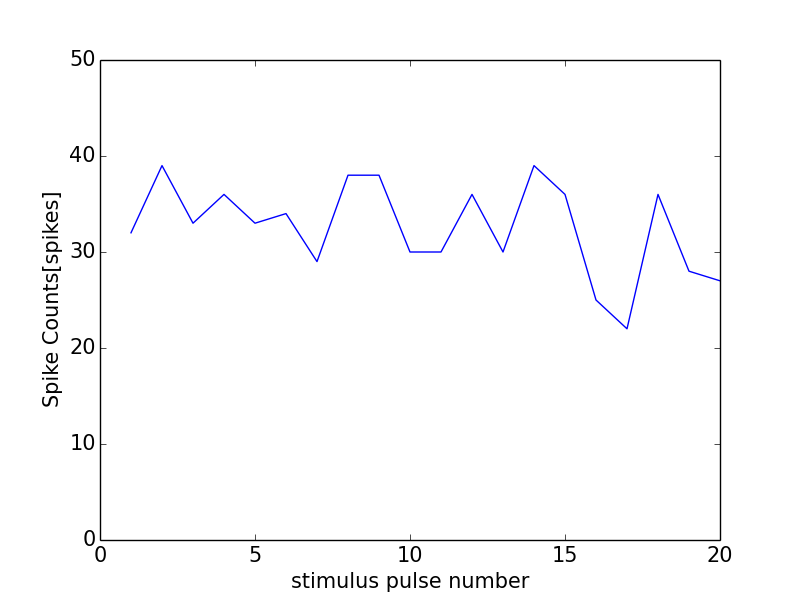

Values plotted in this chart, from the file beside it:
0, 0.0
0, 0
1, 32
2, 39
3, 33
4, 36
5, 33
6, 34
7, 29
8, 38
9, 38
10, 30
11, 30
12, 36
13, 30
14, 39
15, 36
16, 25
17, 22
18, 36
19, 28
20, 27
21, 1
